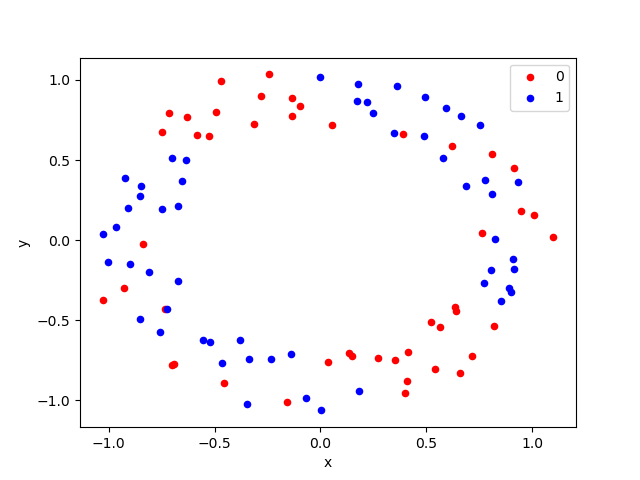

Values plotted in this chart, from the file beside it:
, x, y, label
0, 0.7758, 0.3751, 1
1, -0.09715, 0.8352, 0
2, 0.9341, 0.366, 1
3, -0.2321, -0.7413, 1
4, 0.5906, 0.8237, 1
5, 0.5802, 0.5153, 1
6, -0.7013, 0.5142, 1
7, 0.9096, -0.1151, 1
8, -0.8503, -0.4905, 1
9, 0.2728, -0.7325, 0
10, 0.8905, -0.2997, 1
11, -0.003018, 1.02, 1
12, 0.8235, 0.004445, 1
13, -0.7238, -0.4305, 1
14, 0.2479, 0.7962, 1
15, -0.1587, -1.008, 0
16, 0.8506, -0.3814, 1
17, -0.9257, -0.3011, 0
18, 0.4068, -0.8786, 0
19, -1.028, 0.03693, 1
20, 0.5219, -0.5138, 0
21, -0.8091, -0.1976, 1
22, -0.7564, -0.5757, 1
23, 0.3511, -0.7457, 0
24, 0.05543, 0.7163, 0
25, -0.8976, -0.146, 1
26, -0.8458, 0.3384, 1
27, 0.7702, -0.2698, 1
28, 0.7642, 0.04633, 0
29, -1.028, -0.3732, 0
30, -0.313, 0.7263, 0
31, -0.6303, 0.7659, 0
32, 0.8193, -0.5338, 0
33, 0.4951, 0.8928, 1
34, -0.2791, 0.8984, 0
35, 0.1727, 0.8683, 1
36, 0.8094, 0.2864, 1
37, -0.655, 0.3713, 1
38, -0.5269, 0.6528, 0
39, -0.6721, 0.2132, 1
40, -0.1333, 0.778, 0
41, 0.4003, -0.9513, 0
42, -0.9202, 0.3891, 1
43, -0.3806, -0.6221, 1
44, -0.4531, -0.892, 0
45, 0.6577, -0.829, 0
46, -0.5538, -0.624, 1
47, 1.099, 0.02146, 0
48, 0.6185, 0.5907, 0
49, 0.4905, 0.6478, 1
50, -0.672, -0.2522, 1
51, -0.1359, 0.8874, 0
52, 0.4145, -0.6961, 0
53, 0.1837, -0.9388, 1
54, 0.1506, -0.7261, 0
55, -0.3378, -0.7413, 1
56, 0.3491, 0.6667, 1
57, -0.3489, -1.021, 1
58, -0.2409, 1.035, 0
59, -0.7481, 0.6749, 0
... 40 more rows
